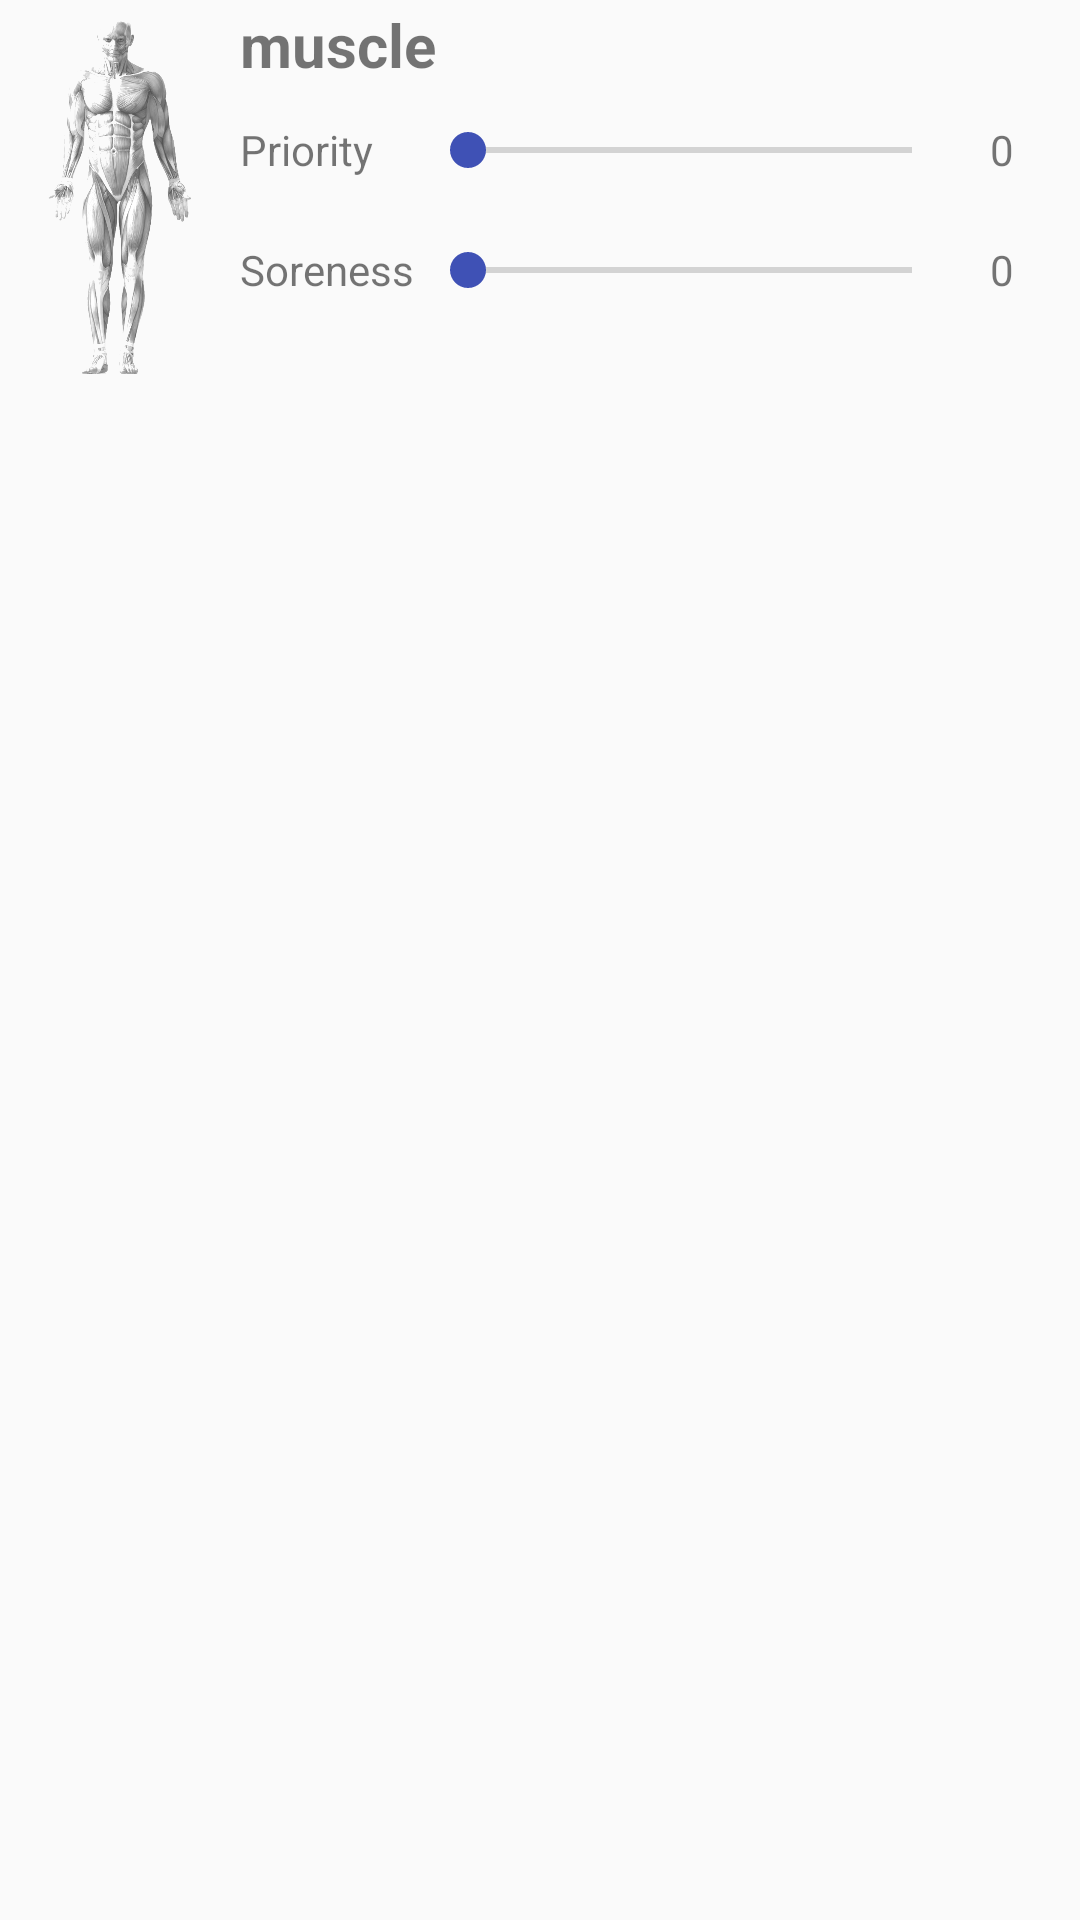

Here is an Android app screen rendered from its layout file. Give the layout XML and the strings, colors and styles it references.
<!-- AndroidManifest.xml: application theme AppTheme -->
<!-- res/layout/list_element_muscle_grp.xml -->
<?xml version="1.0" encoding="utf-8"?>
<RelativeLayout
    xmlns:android="http://schemas.android.com/apk/res/android"
    android:orientation="vertical"
    android:layout_width="match_parent"
    android:layout_height="match_parent"
    >

    <RelativeLayout
        android:id="@+id/body_image_stack"
        android:layout_width="80dp"
        android:layout_height="120dp"
        android:layout_marginTop="5dp"
        android:layout_marginBottom="5dp">
        <ImageView
            android:id="@+id/body_image"
            android:layout_width="match_parent"
            android:layout_height="match_parent"
            android:src="@drawable/f_body_200_480dp"
            />
        <ImageView
            android:id="@+id/muscle_group_image"
            android:layout_width="match_parent"
            android:layout_height="match_parent" />
    </RelativeLayout>

    <TextView
        android:id="@+id/muscle_group_name"
        android:layout_width="fill_parent"
        android:layout_height="30dp"
        android:text="muscle"
        android:layout_toRightOf="@id/body_image_stack"
        android:layout_toEndOf="@id/body_image_stack"
        android:textSize="20sp"
        android:textStyle="bold"
        android:gravity="center_vertical"
        />

    <TextView
        android:id="@+id/priority_header"
        android:layout_width="60dp"
        android:layout_height="40dp"
        android:text = "Priority"
        android:textSize="14sp"
        android:layout_toRightOf="@id/body_image_stack"
        android:layout_toEndOf="@id/body_image_stack"
        android:layout_below="@id/muscle_group_name"
        android:gravity="center_vertical"/>
    <SeekBar
        android:id="@+id/priority_seekbar"
        android:layout_width="180dp"
        android:layout_height="40dp"
        android:layout_toRightOf="@id/priority_header"
        android:layout_toEndOf="@id/priority_header"
        android:layout_below="@id/muscle_group_name"
        android:max="5"
        android:progress="0"
        />


    <TextView
        android:id="@+id/soreness_header"
        android:layout_width="60dp"
        android:layout_height="40dp"
        android:text = "Soreness"
        android:textSize="14sp"
        android:layout_toRightOf="@id/body_image_stack"
        android:layout_toEndOf="@id/body_image_stack"
        android:layout_below="@id/priority_header"
        android:gravity="center_vertical"/>
    <SeekBar
        android:id="@+id/soreness_seekbar"
        android:layout_width="180dp"
        android:layout_height="40dp"
        android:layout_toRightOf="@id/soreness_header"
        android:layout_toEndOf="@id/soreness_header"
        android:layout_below="@id/priority_seekbar"
        android:max="5"
        android:progress="0"
        />

    <TextView
        android:id="@+id/soreness_number"
        android:layout_marginStart="10dp"
        android:layout_marginLeft="10dp"
        android:layout_width="25dp"
        android:layout_height="40dp"
        android:text = "0"
        android:textSize = "14sp"
        android:layout_toRightOf="@id/soreness_seekbar"
        android:layout_toEndOf="@id/soreness_seekbar"
        android:layout_below="@id/muscle_group_name"
        android:gravity="center_vertical"
        />
    <TextView
        android:id="@+id/priority_number"
        android:layout_marginStart="10dp"
        android:layout_marginLeft="10dp"
        android:layout_width="25dp"
        android:layout_height="40dp"
        android:text = "0"
        android:textSize = "14sp"
        android:layout_toRightOf="@id/priority_seekbar"
        android:layout_toEndOf="@id/priority_seekbar"
        android:layout_below="@id/soreness_number"
        android:gravity="center_vertical"
        />


</RelativeLayout>
<!-- resources referenced by this layout -->
<resources>
  <!-- drawable f_body_200_480dp: png bitmap (drawable-hdpi, 128778 bytes) -->
  <style name="AppTheme" parent="Theme.AppCompat.Light.DarkActionBar">
          
          <item name="colorPrimary">@color/colorPrimary</item>
          <item name="colorPrimaryDark">@color/colorPrimaryDark</item>
          <item name="colorAccent">@color/colorAccent</item>
      </style>
  <color name="colorPrimary">#3F51B5</color>
  <color name="colorPrimaryDark">#303F9F</color>
  <color name="colorAccent">#3F51B5</color>
</resources>
